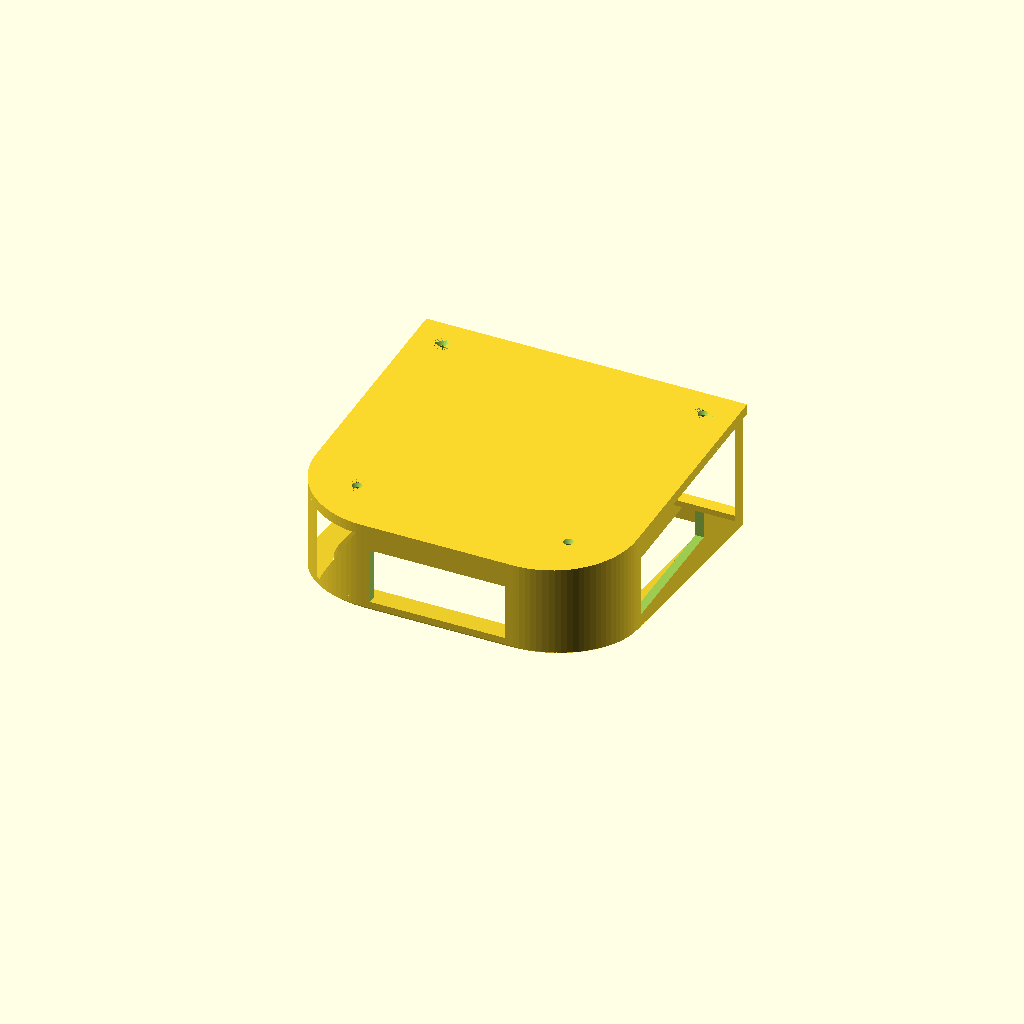
Cell 1 — every parameter at its default value.
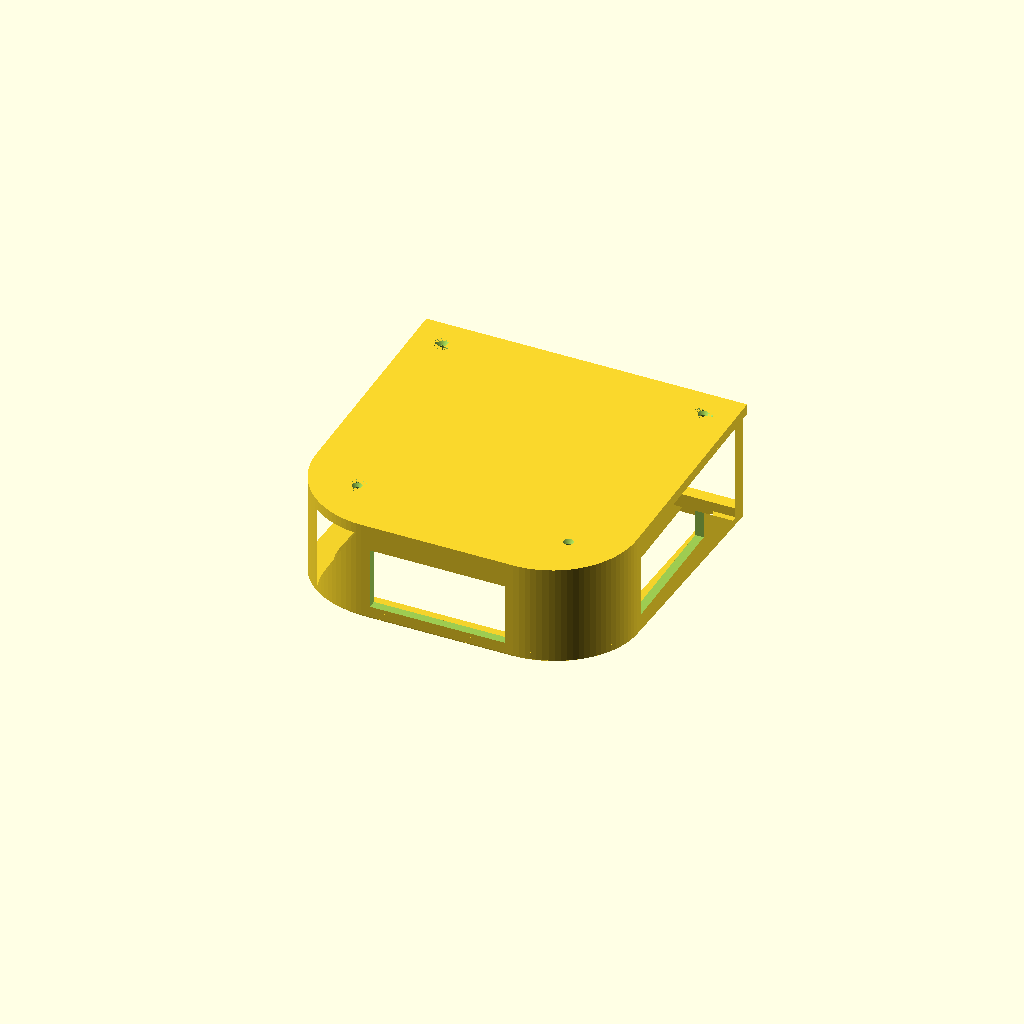
Cell 2: top_y = 264 (everything else at default).
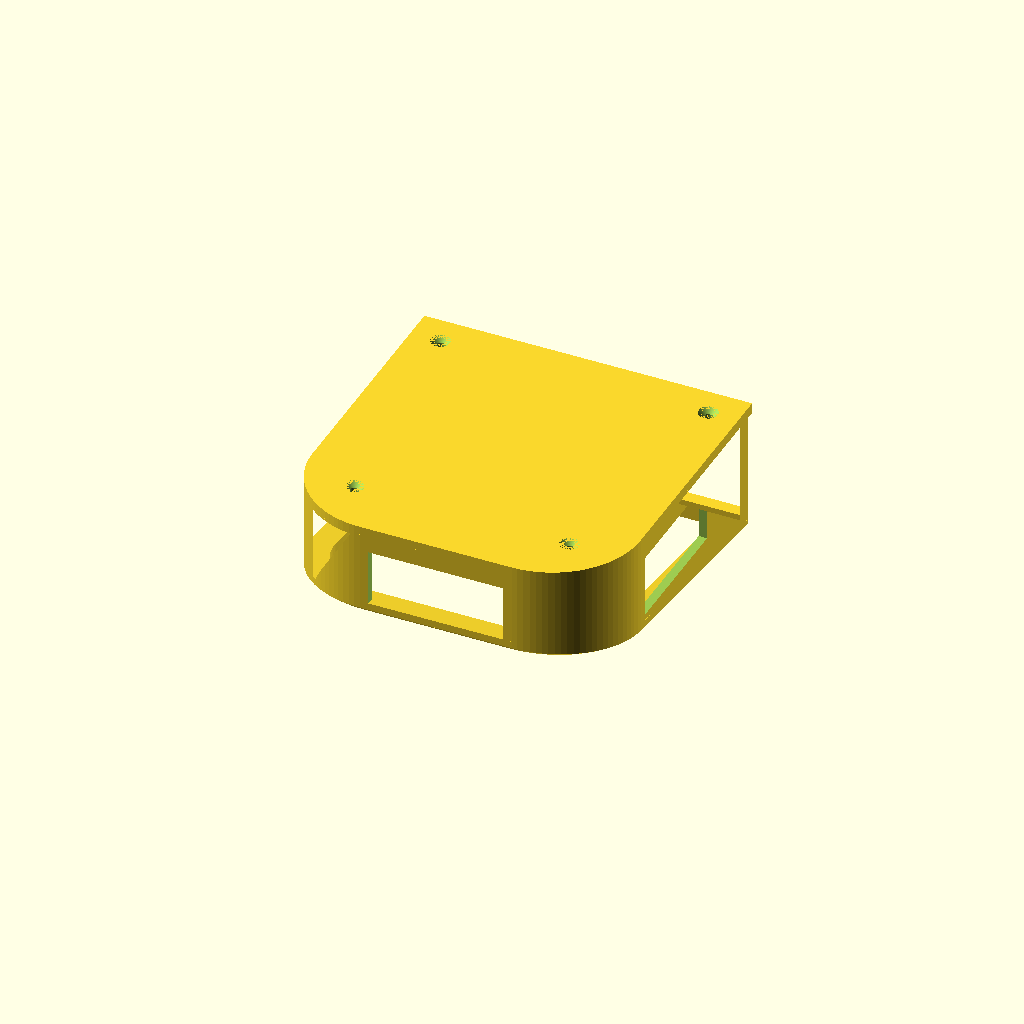
Cell 3 — clr set to 3.2, the other parameters unchanged.
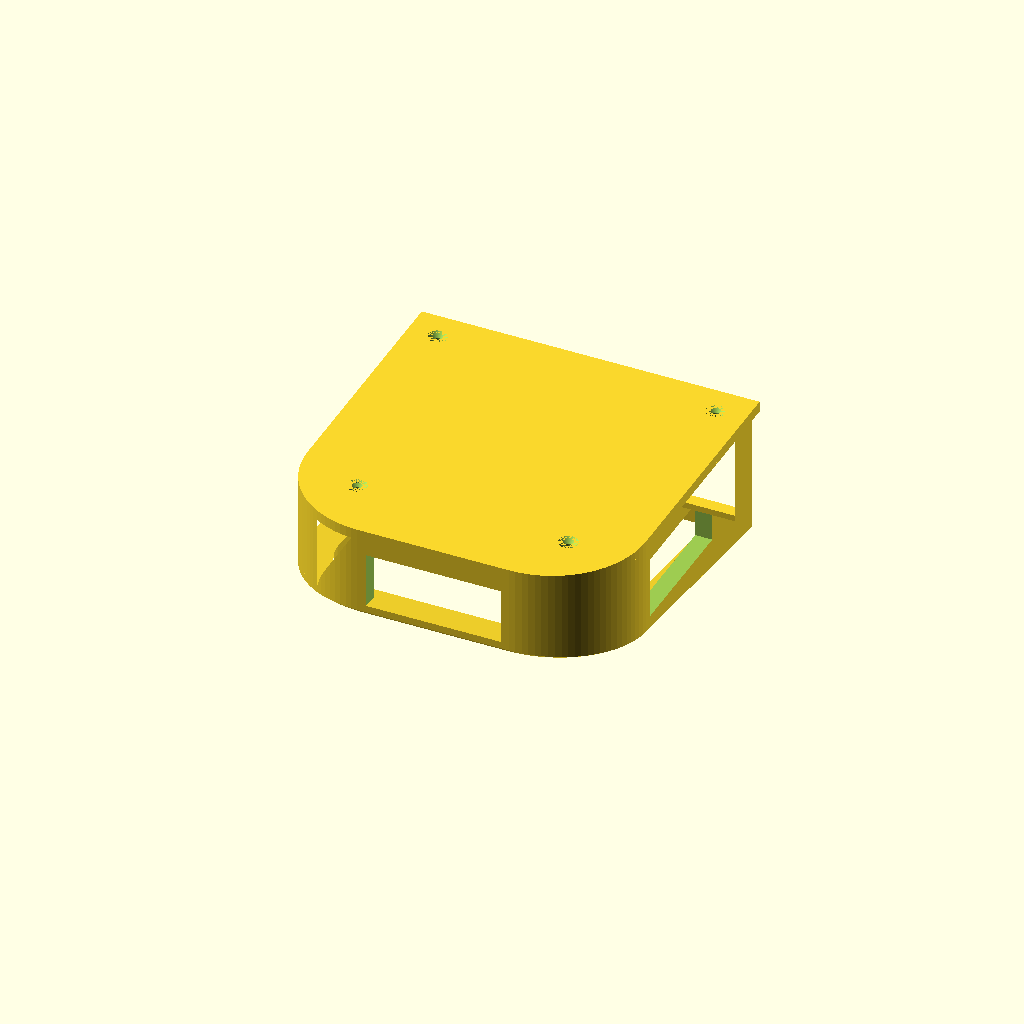
Cell 4: the same model with wall_t = 8.
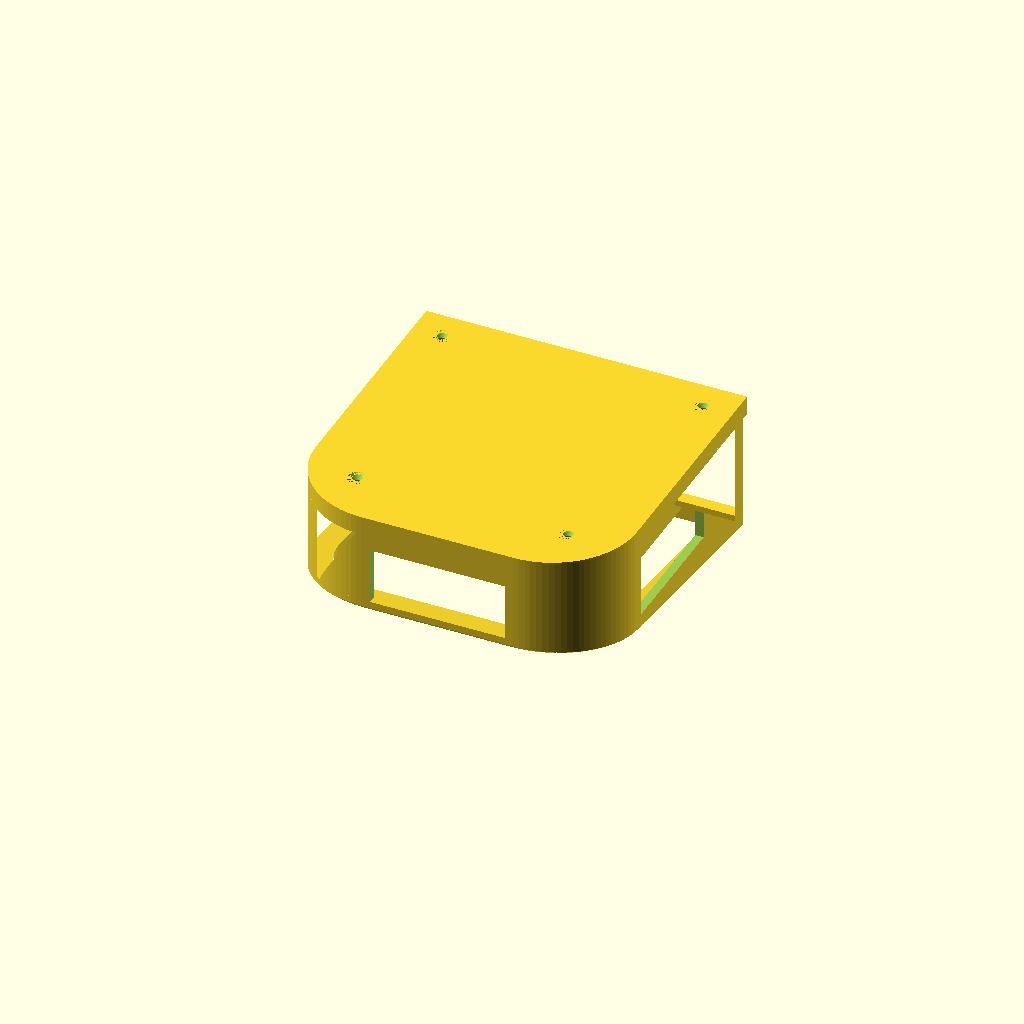
Cell 5: plate_t = 8 (everything else at default).
One fixed orthographic camera (rotation 55°, 0°, 25°; colour scheme Cornfield) for every cell.
The OpenSCAD source (scad/eero_cradle_v3.scad):
// eero_cradle.scad  -- v3
// v3: front screws pulled inboard for straight driver access, bigger windows,
//     1.2mm chamfer on the outer bottom edge, vertical sizing derived from measurements.
// Ceiling cradle for an eero Pro 6 — mounts UPSIDE DOWN, slide-in + drop-behind-beam.
// (v1 snapshot: eero_cradle_v1.scad)
//
// v2 changes:
//   - Lips and the wall bottoms are ANGLED to match the modem's wedge, so the
//     domed top seats flush/even in the opening.
//   - Rounded FRONT corners, SQUARE open BACK: full-length straight side walls
//     for support, and a back beam that stays flush within the sides.
//   - Walls OPENED UP with windows (ventilation, less filament, more visible eero).
//
// Eero goes in upside down: domed top + LED point DOWN into the room (visible),
// flat base up toward the ceiling. Three walls (front + L + R) hang from the
// ceiling plate; angled lips catch the dome end and the dome pokes through. Slide
// in from the open back, front-first; the back drops past the beam, which retains.
//
// Axes match eero_pro6.scad: X = side-to-side, Y = front(-Y)/back(+Y), Z = up.
//
// Preview:  openscad -o eero_cradle.png --render --viewall --autocenter \
//             --imgsize=950,850 --colorscheme=Tomorrow eero_cradle.scad

use <eero_pro6.scad>
$fn = 96;

/* ---------- eero footprint + wedge (keep in sync with eero_pro6.scad) ---------- */
base_x = 139.1;   base_y = 138.9;   base_r = 34;
top_y  = 132;                        // top front-to-back (tilt span)
h_front = 33.3;   h_back = 49.2;     // measured top heights (base->top), front/back middle
tilt   = atan2(h_back - h_front, top_y);   // wedge tilt: back lower, ~6.9 deg
k      = tan(tilt);

/* ---------- fit & structure ---------- */
clr     = 1.6;    // loose horizontal clearance around the base, per side
wall_t  = 4.0;
plate_t = 4.0;
lip_w   = 7.0;    // lip reach inward (dome opening; eero seats on these)
lip_t   = 3.0;
// --- vertical sizing DERIVED from the measured heights (so the eero fits) ---
roomgap     = 3.0;  // vertical clearance: eero base to plate
seat_clr    = 1.0;  // lip plane sits this far below the eero's top edge
back_margin = 2.0;  // keep the lowest (back) lip above z=0
base_z = h_back + seat_clr + back_margin;              // eero base height above z=0
lip0   = base_z - ((h_front + h_back)/2 + seat_clr);   // lip plane height at y=0

/* ---------- back beam ---------- */
catch  = 6.0;     // beam height above the lip plane
beam_t = 6.0;     // beam depth (Y)

/* ---------- wall windows ---------- */
win_border = 8;   // solid frame left around each window (smaller = bigger windows)

/* ---------- ceiling screws ---------- */
screw_d = 4.5;  screw_head_d = 9;  screw_inset = 14;
drv_clear = 16;   // front screws: clearance from screw center to wall (straight driver)
chamfer  = 1.2;   // uniform chamfer on the outer bottom edge

/* ---------- derived ---------- */
in_x  = base_x + 2*clr;    in_y  = base_y + 2*clr;    in_r  = base_r + clr;
out_x = in_x + 2*wall_t;   out_y = in_y + 2*wall_t;   out_r = in_r + wall_t;
op_x  = in_x - 2*lip_w;    op_y  = in_y - 2*lip_w;    op_r  = max(in_r - lip_w, 2);
Ht    = base_z + roomgap;          // top of walls (plate bottom)
y_open = in_y/2;
shear = [[1,0,0,0],[0,1,0,0],[0,-k,1,0],[0,0,0,1]];   // tilts horizontal -> wedge plane

/* ---------- helpers ---------- */
// rounded FRONT (-Y) corners, SQUARE back (+Y)
module rfront(x, y, r) {
    hull() {
        translate([-(x/2 - r), -(y/2 - r)]) circle(r);
        translate([ (x/2 - r), -(y/2 - r)]) circle(r);
        translate([-x/2,  y/2]) circle(0.001);
        translate([ x/2,  y/2]) circle(0.001);
    }
}
module open_back()  { translate([0, y_open + 1000, 0]) cube([4000, 2000, 4000], center = true); }
module below_tilt(z0) { multmatrix(shear) translate([0,0,z0-1000]) cube([6000,6000,2000], center = true); }

// windows pierced through the three walls (above the lips, inset by win_border)
module windows() {
    z0 = lip0 + win_border;  z1 = Ht - win_border;  zc = (z0+z1)/2;  zh = z1 - z0;
    // left & right (pierce X), around the straight side region
    wy = (base_y - base_r*2) ;                 // straight side length
    translate([0, 0, zc]) cube([4000, wy - win_border, zh], center = true);
    // front (pierce Y)
    wx = (base_x - base_r*2);
    translate([0, -out_y/2, zc]) cube([wx - win_border, 4000, zh], center = true);
}

/* ---------- parts ---------- */
module walls() {
    difference() {
        linear_extrude(Ht) difference() { rfront(out_x, out_y, out_r); rfront(in_x, in_y, in_r); }
        open_back();
        below_tilt(lip0);
        windows();
    }
}

module lips() {
    difference() {
        // span op..OUT and extrude up past lip0 so the lip merges solidly with
        // the walls (avoids a coincident-face split into a separate volume)
        multmatrix(shear)
            translate([0, 0, lip0 - lip_t]) linear_extrude(lip_t + 1.5)
                difference() { rfront(out_x, out_y, out_r); rfront(op_x, op_y, op_r); }
        open_back();
    }
}

module plate() {
    pt = plate_t + 1;            // overlap 1 mm into the walls (avoid coincident face)
    translate([0, 0, Ht - 1])
        difference() {
            linear_extrude(pt) rfront(out_x, out_y, out_r);
            // back screws near the square back corners; front screws pulled in to
            // clear the rounded front corners (else the hole overlaps the wall)
            bx = out_x/2 - screw_inset;   by = out_y/2 - screw_inset;
            fcx = out_x/2 - out_r;        fcy = out_y/2 - out_r;     // front arc centers
            foff = in_r - drv_clear;                                 // pull in for straight driver access
            fx = fcx + foff*0.7071;       fy = fcy + foff*0.7071;
            for (s = [[bx, by], [-bx, by], [fx, -fy], [-fx, -fy]])
                translate([s[0], s[1], -0.1]) {
                    cylinder(d = screw_d, h = pt + 0.2);
                    translate([0,0,pt-2.4]) cylinder(d1 = screw_d, d2 = screw_head_d, h = 2.5);
                }
        }
}

// Back beam across the square mouth (flush within the side walls), sitting just
// above the (angled) lip plane at the back. The eero's back drops past it.
module beam() {
    yi = op_y/2;
    z_at_back = lip0 - k*yi;                 // lip-plane height at the beam
    translate([-out_x/2, yi, z_at_back]) cube([out_x, beam_t, catch]);
}

// Envelope used to chamfer the outer bottom edge: full size above the chamfer,
// tapering in by `chamfer` over its height at the very bottom (in the tilted frame).
module chamfer_envelope() {
    bz = lip0 - lip_t;                       // model bottom (pre-shear)
    multmatrix(shear) union() {
        translate([0, 0, bz + chamfer]) linear_extrude(2000) rfront(out_x, out_y, out_r);
        hull() {
            translate([0, 0, bz])           linear_extrude(0.02) rfront(out_x - 2*chamfer, out_y - 2*chamfer, out_r);
            translate([0, 0, bz + chamfer]) linear_extrude(0.02) rfront(out_x, out_y, out_r);
        }
    }
}

module cradle() {
    intersection() {
        union() { walls(); lips(); plate(); beam(); }
        chamfer_envelope();
    }
}

// eero seated upside down (base near plate, dome through the angled lips)
module eero_seated() { translate([0, 0, base_z]) scale([1, 1, -1]) eero_pro6(); }

cradle();
// eero_seated();
Customizer parameters (derived from the source; name, type, default, range or options):
top_y: number, default 132
clr: number, default 1.6
wall_t: number, default 4
plate_t: number, default 4
lip_w: number, default 7
lip_t: number, default 3
roomgap: number, default 3
seat_clr: number, default 1
back_margin: number, default 2
catch: number, default 6
beam_t: number, default 6
win_border: number, default 8
drv_clear: number, default 16
chamfer: number, default 1.2
